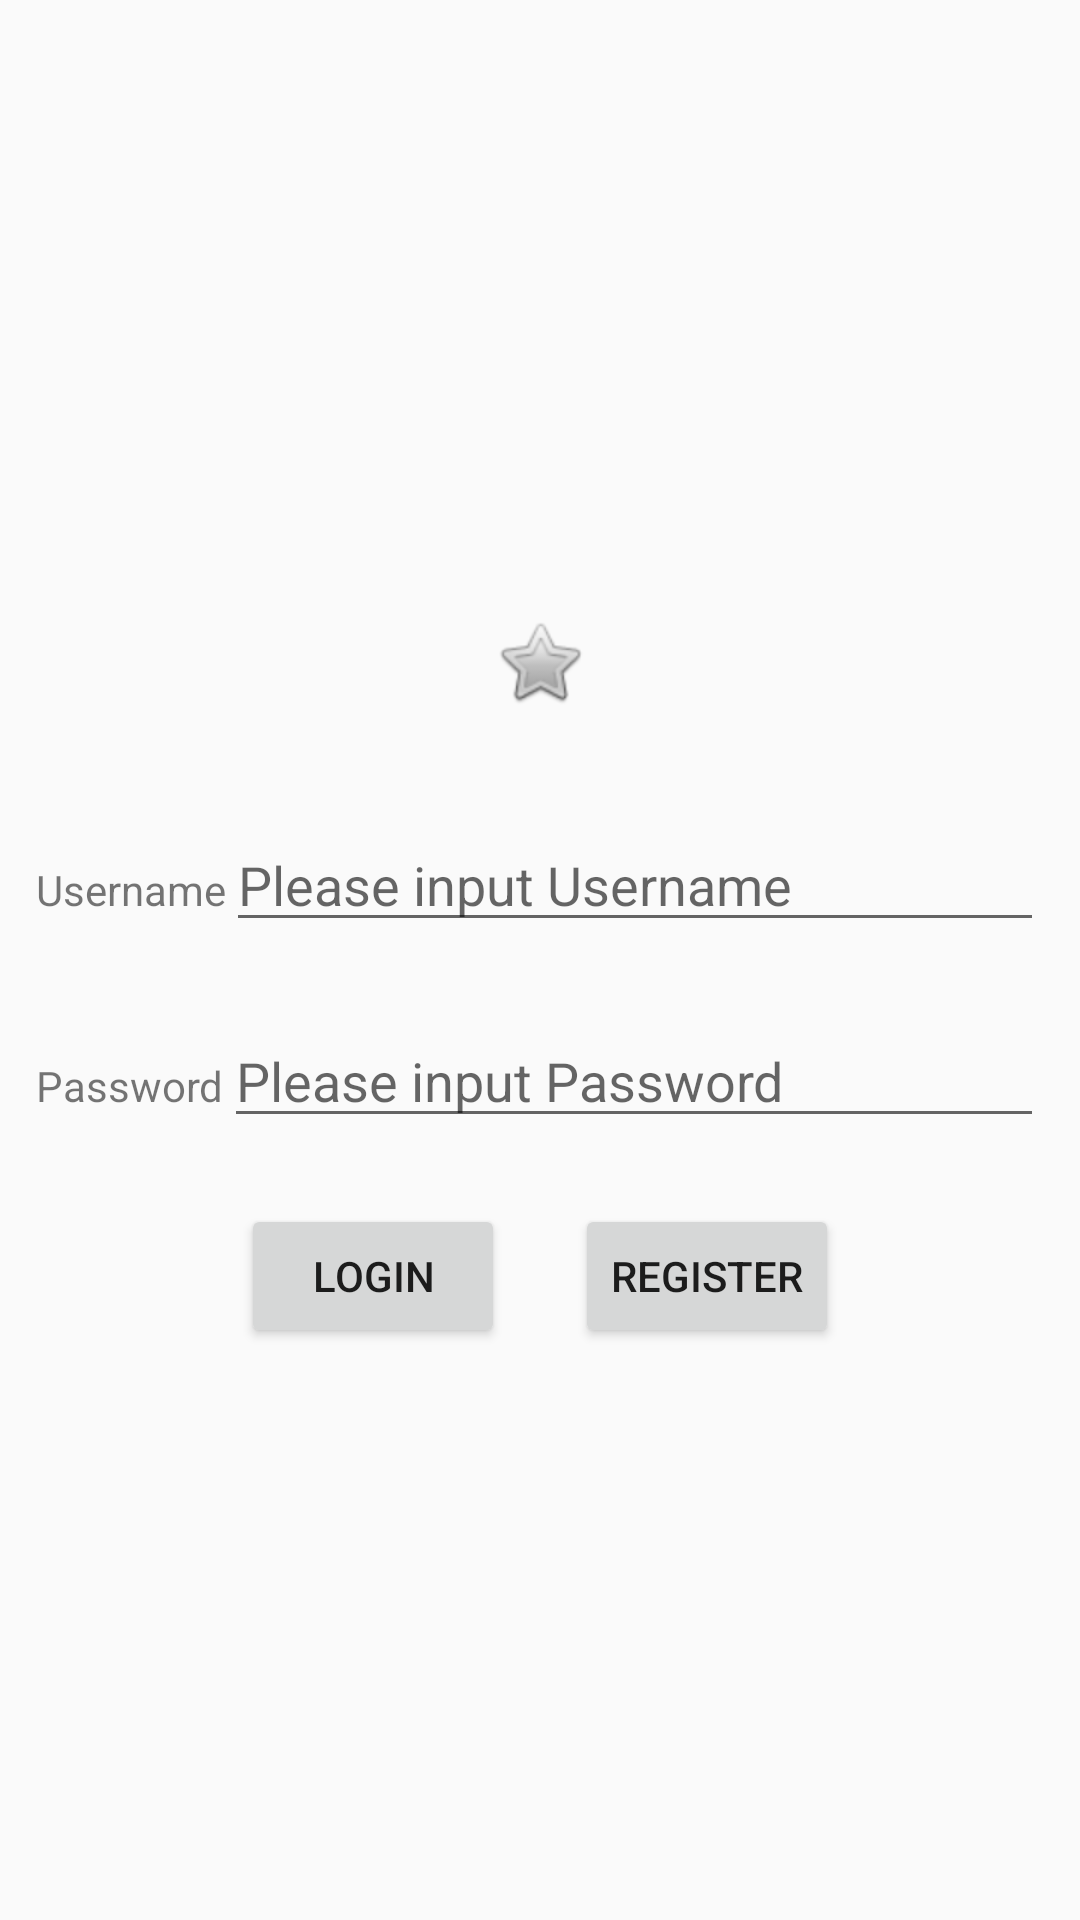

Here is an Android app screen rendered from its layout file. Give the layout XML and the strings, colors and styles it references.
<!-- AndroidManifest.xml: application theme AppTheme -->
<!-- res/layout/activity_login.xml -->
<?xml version="1.0" encoding="utf-8"?>
<LinearLayout
    xmlns:android="http://schemas.android.com/apk/res/android"
    xmlns:app="http://schemas.android.com/apk/res-auto"
    xmlns:tools="http://schemas.android.com/tools"
    android:layout_width="match_parent"
    android:layout_height="match_parent"
    android:gravity="center"
    android:orientation="vertical"
    tools:context=".LoginActivity">

    <ImageView
        android:id="@+id/imageView"
        android:layout_width="wrap_content"
        android:layout_height="wrap_content"
        app:srcCompat="@android:drawable/btn_star_big_off"
        android:padding="24dp"/>

    <LinearLayout
        android:layout_width="match_parent"
        android:layout_height="wrap_content"
        android:orientation="horizontal"
        android:padding="12dp">

        <TextView
            android:layout_width="wrap_content"
            android:layout_height="wrap_content"
            android:text="@string/user_name"/>

        <EditText
            android:id="@+id/user_name_edit_text"
            android:layout_width="match_parent"
            android:layout_height="wrap_content"
            android:hint="@string/username_hint"/>
    </LinearLayout>

    <LinearLayout
        android:layout_width="match_parent"
        android:layout_height="wrap_content"
        android:orientation="horizontal"
        android:padding="12dp">

        <TextView
            android:layout_width="wrap_content"
            android:layout_height="wrap_content"
            android:text="@string/pass_word"/>

        <EditText
            android:id="@+id/pass_word_edit_text"
            android:inputType="textPassword"
            android:layout_width="match_parent"
            android:layout_height="wrap_content"
            android:hint="@string/password_hint"/>
    </LinearLayout>

    <LinearLayout
        android:layout_width="match_parent"
        android:layout_height="wrap_content"
        android:padding="10dp"
        android:gravity="center">

        <Button
            android:id="@+id/login_button"
            android:layout_width="wrap_content"
            android:layout_height="wrap_content"
            android:text="@string/login_button"/>

        <TextView
            android:layout_width="wrap_content"
            android:layout_height="wrap_content"
            android:text="       "/>

        <Button
            android:id="@+id/register_button"
            android:layout_width="wrap_content"
            android:layout_height="wrap_content"
            android:text="@string/register_button"/>
    </LinearLayout>

    
        
        
        

        
            
            
            

        
            
            
            

        
            
            
            
    

</LinearLayout>
<!-- resources referenced by this layout -->
<resources>
  <!-- drawable qq: png bitmap (drawable, 1773 bytes) -->
  <!-- drawable wechat: png bitmap (drawable, 2490 bytes) -->
  <string name="login_button">login</string>
  <string name="pass_word">Password</string>
  <string name="password_hint">Please input Password</string>
  <string name="register_button">register</string>
  <string name="user_name">Username</string>
  <string name="username_hint">Please input Username</string>
  <style name="AppTheme" parent="Base.Theme.AppCompat.Light.DarkActionBar">
          
          <item name="colorPrimary">@color/colorPrimary</item>
          <item name="colorPrimaryDark">@color/colorPrimaryDark</item>
          <item name="colorAccent">@color/colorAccent</item>
      </style>
  <color name="colorPrimary">#3F51B5</color>
  <color name="colorPrimaryDark">#303F9F</color>
  <color name="colorAccent">#FF4081</color>
</resources>
